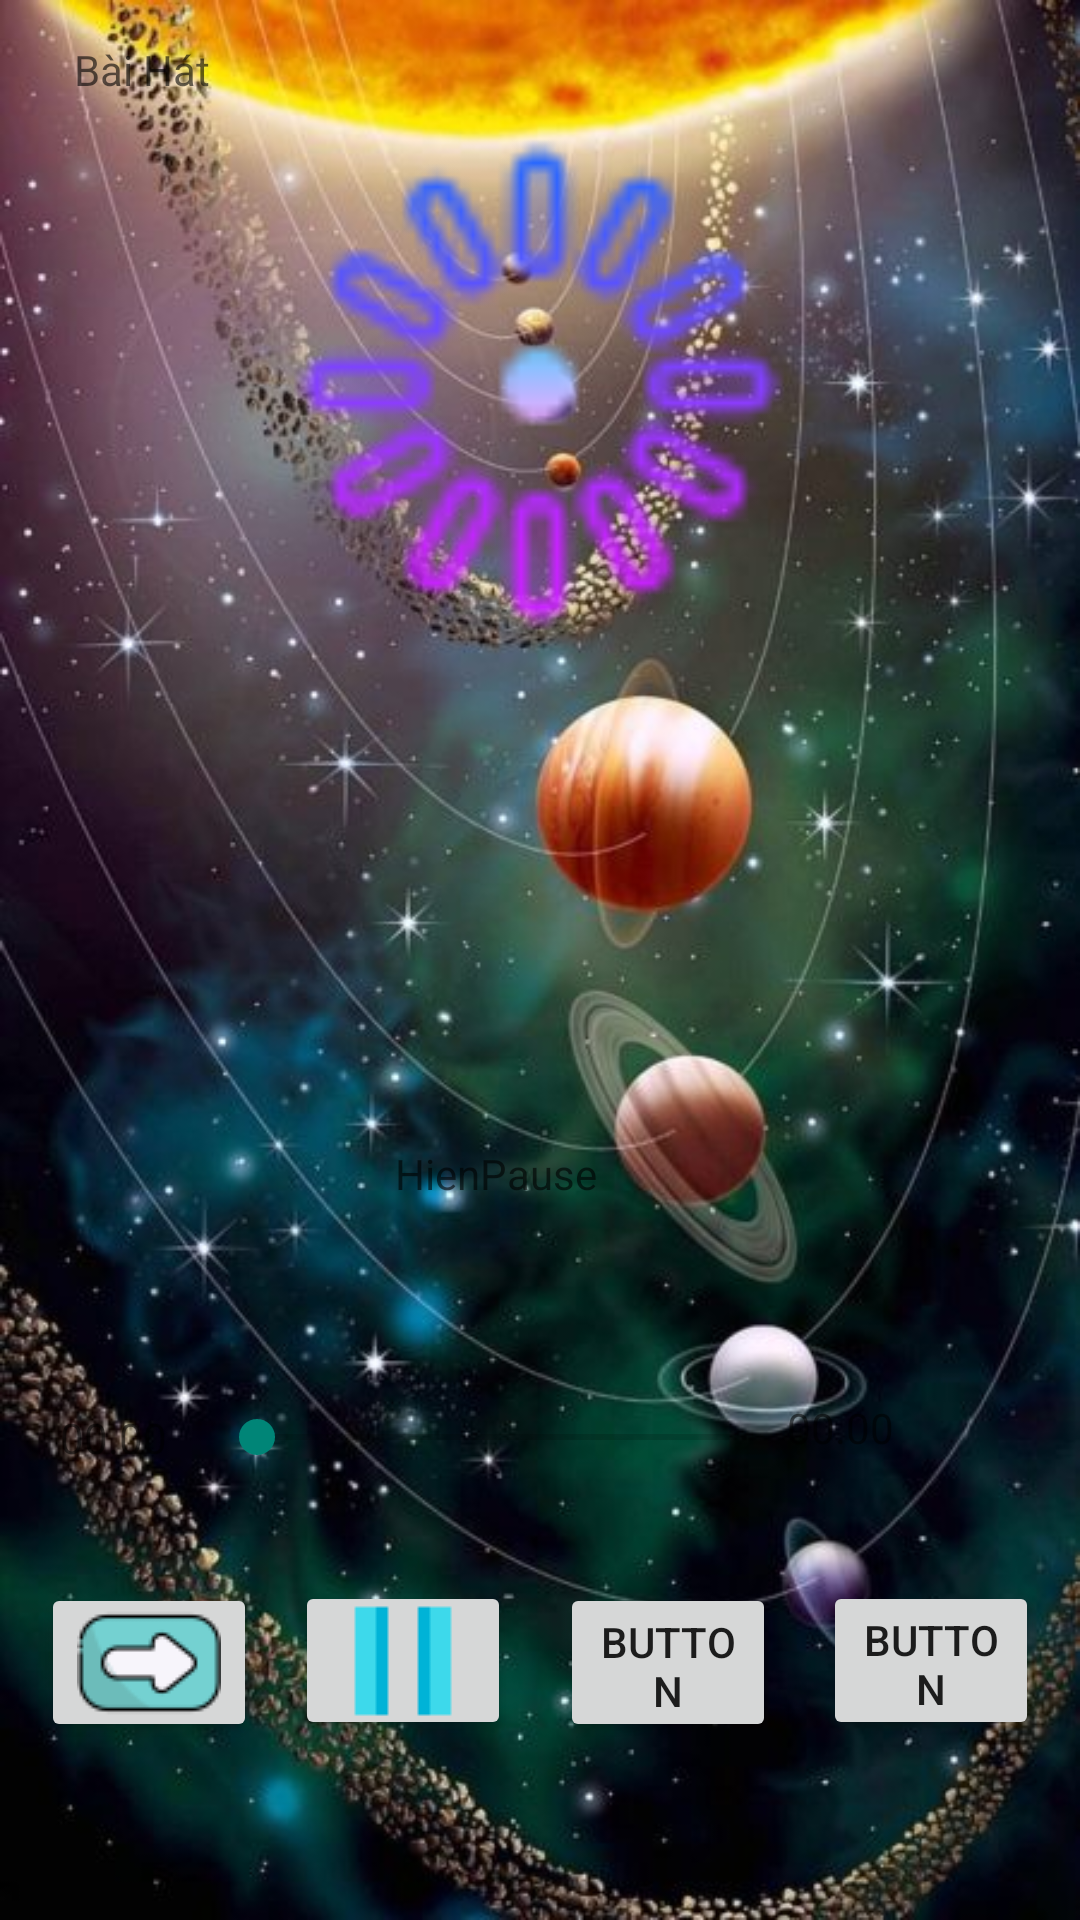

Here is an Android app screen rendered from its layout file. Give the layout XML and the strings, colors and styles it references.
<!-- AndroidManifest.xml: application theme Theme.Baithuchanh2 -->
<!-- res/layout/music_activity.xml -->
<?xml version="1.0" encoding="utf-8"?>
<androidx.constraintlayout.widget.ConstraintLayout xmlns:android="http://schemas.android.com/apk/res/android"
    xmlns:app="http://schemas.android.com/apk/res-auto"
    xmlns:tools="http://schemas.android.com/tools"
    android:layout_width="match_parent"
    android:layout_height="match_parent"
    android:background="#05E1D1D0"
    android:backgroundTint="#E8E3E3"
    android:hapticFeedbackEnabled="false">

    <ImageView
        android:id="@+id/imageView2"
        android:layout_width="0dp"
        android:layout_height="0dp"
        android:onClick="doButtonStart"
        app:layout_constraintBottom_toBottomOf="parent"
        app:layout_constraintEnd_toEndOf="parent"
        app:layout_constraintHorizontal_bias="0.0"
        app:layout_constraintStart_toStartOf="parent"
        app:layout_constraintTop_toTopOf="parent"
        app:layout_constraintVertical_bias="0.0"
        app:srcCompat="@drawable/nenss" />

    <ImageView
        android:id="@+id/imageView3"
        android:layout_width="206dp"
        android:layout_height="192dp"
        app:layout_constraintBottom_toBottomOf="parent"
        app:layout_constraintEnd_toEndOf="parent"
        app:layout_constraintHorizontal_bias="0.497"
        app:layout_constraintStart_toStartOf="parent"
        app:layout_constraintTop_toTopOf="@+id/imageView2"
        app:layout_constraintVertical_bias="0.072"
        app:srcCompat="@drawable/icons8_iphone" />

    <TextView
        android:id="@+id/textView3"
        android:layout_width="311dp"
        android:layout_height="44dp"
        android:hint="Bài Hát"
        app:layout_constraintBottom_toBottomOf="parent"
        app:layout_constraintEnd_toEndOf="parent"
        app:layout_constraintStart_toStartOf="@+id/imageView2"
        app:layout_constraintTop_toTopOf="@+id/imageView2"
        app:layout_constraintVertical_bias="0.023" />

    <Button
        android:id="@+id/button12"
        android:layout_width="72dp"
        android:layout_height="53dp"
        android:drawableStart="@drawable/icons8_pause"
        android:onClick="doButtonPause"
        android:text="Button"
        app:layout_constraintBottom_toBottomOf="parent"
        app:layout_constraintEnd_toEndOf="parent"
        app:layout_constraintHorizontal_bias="0.342"
        app:layout_constraintStart_toStartOf="parent"
        app:layout_constraintTop_toTopOf="parent"
        app:layout_constraintVertical_bias="0.898" />

    <Button
        android:id="@+id/button13"
        android:layout_width="72dp"
        android:layout_height="53dp"
        android:drawableStart="@drawable/icons8_next"
        android:text="Button"
        app:layout_constraintBottom_toBottomOf="parent"
        app:layout_constraintEnd_toEndOf="parent"
        app:layout_constraintHorizontal_bias="0.047"
        app:layout_constraintStart_toStartOf="parent"
        app:layout_constraintTop_toTopOf="@+id/imageView2"
        app:layout_constraintVertical_bias="0.899" />

    <Button
        android:id="@+id/button14"
        android:layout_width="72dp"
        android:layout_height="53dp"
        android:drawableStart="@drawable/icons8_stop"
        android:onClick="doButtonExit"
        android:text="Button"
        app:layout_constraintBottom_toBottomOf="parent"
        app:layout_constraintEnd_toEndOf="@+id/imageView2"
        app:layout_constraintHorizontal_bias="0.952"
        app:layout_constraintStart_toStartOf="@+id/imageView2"
        app:layout_constraintTop_toTopOf="parent"
        app:layout_constraintVertical_bias="0.898" />

    <TextView
        android:id="@+id/textView7"
        android:layout_width="131dp"
        android:layout_height="51dp"
        android:hint="HienPause"
        app:layout_constraintBottom_toBottomOf="@+id/imageView2"
        app:layout_constraintEnd_toEndOf="parent"
        app:layout_constraintHorizontal_bias="0.575"
        app:layout_constraintStart_toStartOf="@+id/imageView2"
        app:layout_constraintTop_toTopOf="@+id/imageView2"
        app:layout_constraintVertical_bias="0.648" />

    <Button
        android:id="@+id/button15"
        android:layout_width="72dp"
        android:layout_height="53dp"
        android:drawableStart="@drawable/icons8_play"
        android:onClick="doButtonStart"
        android:text="Button"
        app:layout_constraintBottom_toBottomOf="parent"
        app:layout_constraintEnd_toEndOf="parent"
        app:layout_constraintHorizontal_bias="0.648"
        app:layout_constraintStart_toStartOf="@+id/imageView2"
        app:layout_constraintTop_toTopOf="parent"
        app:layout_constraintVertical_bias="0.899" />

    <SeekBar
        android:id="@+id/seekBar3"
        android:layout_width="200dp"
        android:layout_height="25dp"
        app:layout_constraintBottom_toBottomOf="parent"
        app:layout_constraintEnd_toEndOf="parent"
        app:layout_constraintHorizontal_bias="0.436"
        app:layout_constraintStart_toStartOf="parent"
        app:layout_constraintTop_toTopOf="@+id/imageView2"
        app:layout_constraintVertical_bias="0.759" />

    <TextView
        android:id="@+id/textView31"
        android:layout_width="67dp"
        android:layout_height="28dp"
        android:text="00.00"
        app:layout_constraintBottom_toBottomOf="parent"
        app:layout_constraintEnd_toEndOf="parent"
        app:layout_constraintHorizontal_bias="0.895"
        app:layout_constraintStart_toStartOf="parent"
        app:layout_constraintTop_toTopOf="parent"
        app:layout_constraintVertical_bias="0.762" />

    <TextView
        android:id="@+id/textView28"
        android:layout_width="58dp"
        android:layout_height="21dp"
        android:layout_marginStart="20dp"
        android:text="00.00"
        app:layout_constraintBottom_toBottomOf="parent"
        app:layout_constraintStart_toStartOf="parent"
        app:layout_constraintTop_toTopOf="parent"
        app:layout_constraintVertical_bias="0.759" />

</androidx.constraintlayout.widget.ConstraintLayout>
<!-- resources referenced by this layout -->
<resources>
  <!-- drawable icons8_iphone: png bitmap (drawable, 2510 bytes) -->
  <!-- drawable icons8_next: png bitmap (drawable, 1734 bytes) -->
  <!-- drawable icons8_pause: png bitmap (drawable, 193 bytes) -->
  <!-- drawable nenss: jpg bitmap (drawable, 67746 bytes) -->
  <style name="Theme.Baithuchanh2" parent="Theme.AppCompat.DayNight.DarkActionBar">
          
          <item name="colorPrimary">@color/purple_500</item>
          <item name="colorPrimaryVariant">@color/purple_700</item>
          <item name="colorOnPrimary">@color/white</item>
          
          <item name="colorSecondary">@color/teal_200</item>
          <item name="colorSecondaryVariant">@color/teal_700</item>
          <item name="colorOnSecondary">@color/black</item>
          
          <item name="android:statusBarColor" tools:targetApi="l">?attr/colorPrimaryVariant</item>
          
      </style>
  <color name="purple_500">#FF6200EE</color>
  <color name="purple_700">#FF3700B3</color>
  <color name="white">#FFFFFFFF</color>
  <color name="teal_200">#FF03DAC5</color>
  <color name="teal_700">#FF018786</color>
  <color name="black">#FF000000</color>
</resources>
